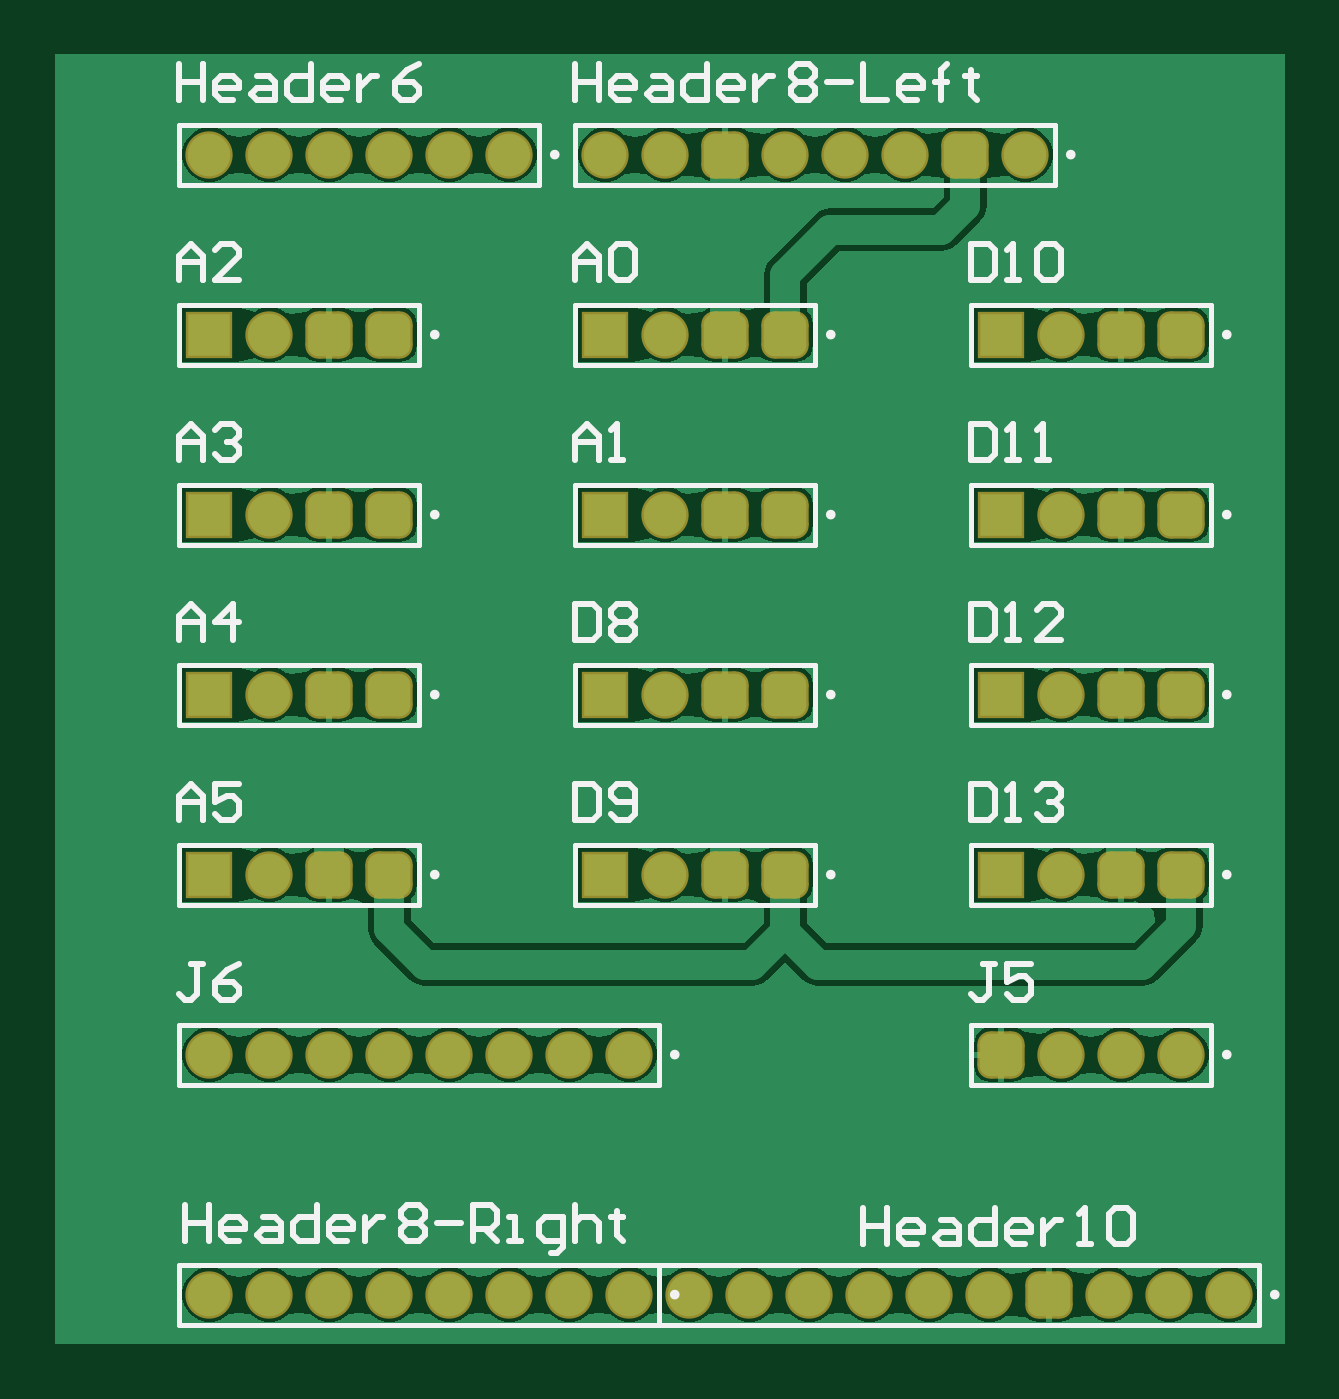
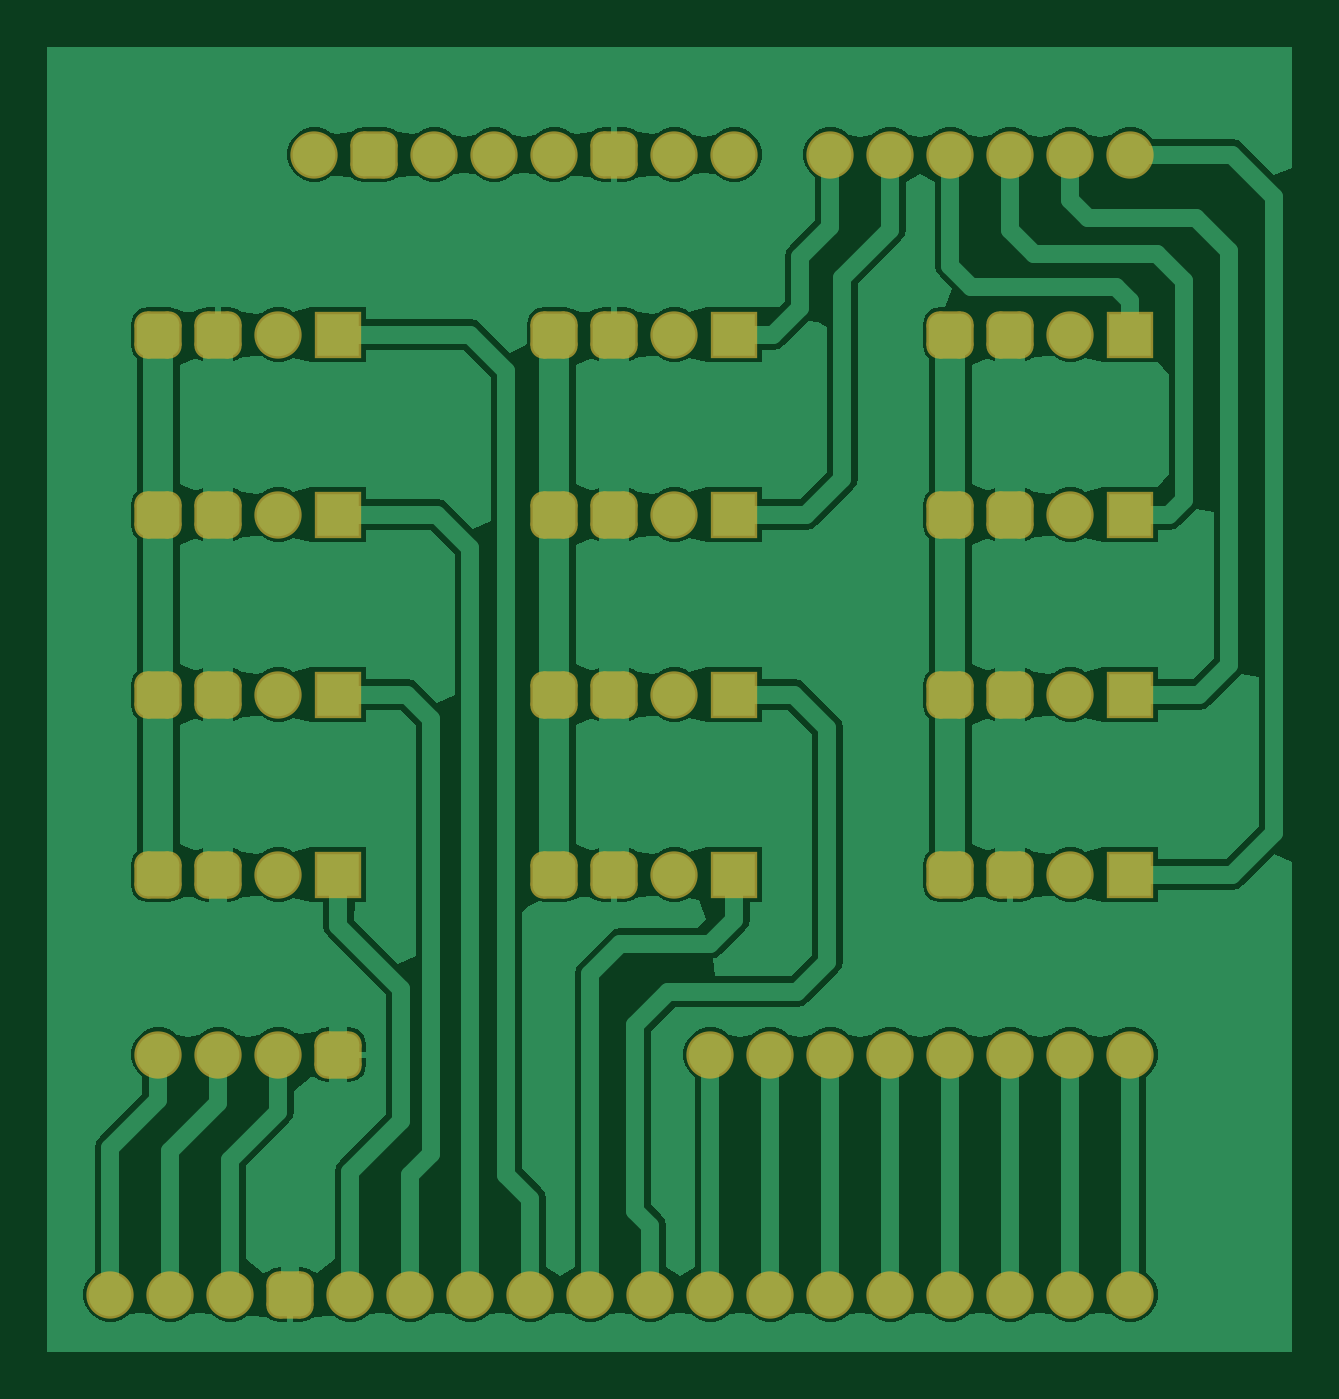
Circuit board: 9 layer files. Board 52.7 x 55.2 mm.
- bottom_copper: PCB.GBL (37762 bytes)
- bottom_silk: PCB.GBO (284 bytes)
- paste: PCB.GBP (282 bytes)
- bottom_mask: PCB.GBS (2796 bytes)
- outline: PCB.GKO (287 bytes)
- top_copper: PCB.GTL (41950 bytes)
- top_silk: PCB.GTO (14267 bytes)
- paste: PCB.GTP (286 bytes)
- top_mask: PCB.GTS (2795 bytes)

=== bottom_copper: PCB.GBL (37762 bytes, source omitted) ===
=== bottom_silk: PCB.GBO ===
G04*
G04 #@! TF.GenerationSoftware,Altium Limited,Altium Designer,25.8.1 (18)*
G04*
G04 Layer_Color=32896*
%FSTAX44Y44*%
%MOMM*%
G71*
G04*
G04 #@! TF.SameCoordinates,53145892-F8B7-426C-B92B-CC24EB8AAB86*
G04*
G04*
G04 #@! TF.FilePolarity,Positive*
G04*
G01*
G75*
M02*

=== paste: PCB.GBP ===
G04*
G04 #@! TF.GenerationSoftware,Altium Limited,Altium Designer,25.8.1 (18)*
G04*
G04 Layer_Color=128*
%FSTAX44Y44*%
%MOMM*%
G71*
G04*
G04 #@! TF.SameCoordinates,53145892-F8B7-426C-B92B-CC24EB8AAB86*
G04*
G04*
G04 #@! TF.FilePolarity,Positive*
G04*
G01*
G75*
M02*

=== bottom_mask: PCB.GBS ===
G04*
G04 #@! TF.GenerationSoftware,Altium Limited,Altium Designer,25.8.1 (18)*
G04*
G04 Layer_Color=16711935*
%FSTAX44Y44*%
%MOMM*%
G71*
G04*
G04 #@! TF.SameCoordinates,53145892-F8B7-426C-B92B-CC24EB8AAB86*
G04*
G04*
G04 #@! TF.FilePolarity,Negative*
G04*
G01*
G75*
%ADD12C,2.0032*%
G04:AMPARAMS|DCode=13|XSize=2.0032mm|YSize=2.0032mm|CornerRadius=0.5516mm|HoleSize=0mm|Usage=FLASHONLY|Rotation=0.000|XOffset=0mm|YOffset=0mm|HoleType=Round|Shape=RoundedRectangle|*
%AMROUNDEDRECTD13*
21,1,2.0032,0.9000,0,0,0.0*
21,1,0.9000,2.0032,0,0,0.0*
1,1,1.1032,0.4500,-0.4500*
1,1,1.1032,-0.4500,-0.4500*
1,1,1.1032,-0.4500,0.4500*
1,1,1.1032,0.4500,0.4500*
%
%ADD13ROUNDEDRECTD13*%
%ADD14R,2.0032X2.0032*%
D12*
X0097028Y0047498D02*
D03*
X0099568D02*
D03*
X0102108D02*
D03*
X0104648D02*
D03*
X0107188D02*
D03*
X0109728D02*
D03*
X0112268D02*
D03*
X0114808D02*
D03*
X0109728Y0057658D02*
D03*
X0117348Y0047498D02*
D03*
X0119888D02*
D03*
X0122428D02*
D03*
X0124968D02*
D03*
X0127508D02*
D03*
X0130048D02*
D03*
X0135128D02*
D03*
X0137668D02*
D03*
X0140208D02*
D03*
X0099568Y0088138D02*
D03*
Y0072898D02*
D03*
Y0065278D02*
D03*
Y0080518D02*
D03*
X0102108Y0095758D02*
D03*
X0099568D02*
D03*
X0133096Y0057658D02*
D03*
X0097028Y0095758D02*
D03*
X0104648D02*
D03*
X0133096Y0080518D02*
D03*
Y0088138D02*
D03*
Y0072898D02*
D03*
Y0065278D02*
D03*
X0116332Y0080518D02*
D03*
X0113792Y0095758D02*
D03*
X0116332D02*
D03*
X0121412D02*
D03*
X0123952D02*
D03*
X0126492D02*
D03*
X0131572D02*
D03*
X0097028Y0057658D02*
D03*
X0099568D02*
D03*
X0102108D02*
D03*
X0104648D02*
D03*
X0107188D02*
D03*
X0112268D02*
D03*
X0114808D02*
D03*
X0138176D02*
D03*
X0135636D02*
D03*
X0116332Y0072898D02*
D03*
Y0065278D02*
D03*
Y0088138D02*
D03*
X0109728Y0095758D02*
D03*
X0107188D02*
D03*
D13*
X0132588Y0047498D02*
D03*
X0102108Y0088138D02*
D03*
X0104648D02*
D03*
X0102108Y0072898D02*
D03*
X0104648D02*
D03*
X0102108Y0065278D02*
D03*
X0104648D02*
D03*
X0102108Y0080518D02*
D03*
X0104648D02*
D03*
X0118872Y0095758D02*
D03*
Y0080518D02*
D03*
Y0088138D02*
D03*
Y0065278D02*
D03*
Y0072898D02*
D03*
X0130556Y0057658D02*
D03*
X0135636Y0088138D02*
D03*
Y0080518D02*
D03*
Y0072898D02*
D03*
Y0065278D02*
D03*
X0129032Y0095758D02*
D03*
X0121412Y0080518D02*
D03*
Y0088138D02*
D03*
Y0065278D02*
D03*
Y0072898D02*
D03*
X0138176Y0088138D02*
D03*
Y0080518D02*
D03*
Y0072898D02*
D03*
Y0065278D02*
D03*
D14*
X0097028Y0088138D02*
D03*
Y0072898D02*
D03*
Y0065278D02*
D03*
Y0080518D02*
D03*
X0130556D02*
D03*
Y0088138D02*
D03*
Y0072898D02*
D03*
Y0065278D02*
D03*
X0113792Y0080518D02*
D03*
Y0072898D02*
D03*
Y0065278D02*
D03*
Y0088138D02*
D03*
M02*

=== outline: PCB.GKO ===
G04*
G04 #@! TF.GenerationSoftware,Altium Limited,Altium Designer,25.8.1 (18)*
G04*
G04 Layer_Color=16711935*
%FSTAX44Y44*%
%MOMM*%
G71*
G04*
G04 #@! TF.SameCoordinates,53145892-F8B7-426C-B92B-CC24EB8AAB86*
G04*
G04*
G04 #@! TF.FilePolarity,Positive*
G04*
G01*
G75*
M02*

=== top_copper: PCB.GTL (41950 bytes, source omitted) ===
=== top_silk: PCB.GTO (14267 bytes, source omitted) ===
=== paste: PCB.GTP ===
G04*
G04 #@! TF.GenerationSoftware,Altium Limited,Altium Designer,25.8.1 (18)*
G04*
G04 Layer_Color=8421504*
%FSTAX44Y44*%
%MOMM*%
G71*
G04*
G04 #@! TF.SameCoordinates,53145892-F8B7-426C-B92B-CC24EB8AAB86*
G04*
G04*
G04 #@! TF.FilePolarity,Positive*
G04*
G01*
G75*
M02*

=== top_mask: PCB.GTS ===
G04*
G04 #@! TF.GenerationSoftware,Altium Limited,Altium Designer,25.8.1 (18)*
G04*
G04 Layer_Color=8388736*
%FSTAX44Y44*%
%MOMM*%
G71*
G04*
G04 #@! TF.SameCoordinates,53145892-F8B7-426C-B92B-CC24EB8AAB86*
G04*
G04*
G04 #@! TF.FilePolarity,Negative*
G04*
G01*
G75*
%ADD12C,2.0032*%
G04:AMPARAMS|DCode=13|XSize=2.0032mm|YSize=2.0032mm|CornerRadius=0.5516mm|HoleSize=0mm|Usage=FLASHONLY|Rotation=0.000|XOffset=0mm|YOffset=0mm|HoleType=Round|Shape=RoundedRectangle|*
%AMROUNDEDRECTD13*
21,1,2.0032,0.9000,0,0,0.0*
21,1,0.9000,2.0032,0,0,0.0*
1,1,1.1032,0.4500,-0.4500*
1,1,1.1032,-0.4500,-0.4500*
1,1,1.1032,-0.4500,0.4500*
1,1,1.1032,0.4500,0.4500*
%
%ADD13ROUNDEDRECTD13*%
%ADD14R,2.0032X2.0032*%
D12*
X0097028Y0047498D02*
D03*
X0099568D02*
D03*
X0102108D02*
D03*
X0104648D02*
D03*
X0107188D02*
D03*
X0109728D02*
D03*
X0112268D02*
D03*
X0114808D02*
D03*
X0109728Y0057658D02*
D03*
X0117348Y0047498D02*
D03*
X0119888D02*
D03*
X0122428D02*
D03*
X0124968D02*
D03*
X0127508D02*
D03*
X0130048D02*
D03*
X0135128D02*
D03*
X0137668D02*
D03*
X0140208D02*
D03*
X0099568Y0088138D02*
D03*
Y0072898D02*
D03*
Y0065278D02*
D03*
Y0080518D02*
D03*
X0102108Y0095758D02*
D03*
X0099568D02*
D03*
X0133096Y0057658D02*
D03*
X0097028Y0095758D02*
D03*
X0104648D02*
D03*
X0133096Y0080518D02*
D03*
Y0088138D02*
D03*
Y0072898D02*
D03*
Y0065278D02*
D03*
X0116332Y0080518D02*
D03*
X0113792Y0095758D02*
D03*
X0116332D02*
D03*
X0121412D02*
D03*
X0123952D02*
D03*
X0126492D02*
D03*
X0131572D02*
D03*
X0097028Y0057658D02*
D03*
X0099568D02*
D03*
X0102108D02*
D03*
X0104648D02*
D03*
X0107188D02*
D03*
X0112268D02*
D03*
X0114808D02*
D03*
X0138176D02*
D03*
X0135636D02*
D03*
X0116332Y0072898D02*
D03*
Y0065278D02*
D03*
Y0088138D02*
D03*
X0109728Y0095758D02*
D03*
X0107188D02*
D03*
D13*
X0132588Y0047498D02*
D03*
X0102108Y0088138D02*
D03*
X0104648D02*
D03*
X0102108Y0072898D02*
D03*
X0104648D02*
D03*
X0102108Y0065278D02*
D03*
X0104648D02*
D03*
X0102108Y0080518D02*
D03*
X0104648D02*
D03*
X0118872Y0095758D02*
D03*
Y0080518D02*
D03*
Y0088138D02*
D03*
Y0065278D02*
D03*
Y0072898D02*
D03*
X0130556Y0057658D02*
D03*
X0135636Y0088138D02*
D03*
Y0080518D02*
D03*
Y0072898D02*
D03*
Y0065278D02*
D03*
X0129032Y0095758D02*
D03*
X0121412Y0080518D02*
D03*
Y0088138D02*
D03*
Y0065278D02*
D03*
Y0072898D02*
D03*
X0138176Y0088138D02*
D03*
Y0080518D02*
D03*
Y0072898D02*
D03*
Y0065278D02*
D03*
D14*
X0097028Y0088138D02*
D03*
Y0072898D02*
D03*
Y0065278D02*
D03*
Y0080518D02*
D03*
X0130556D02*
D03*
Y0088138D02*
D03*
Y0072898D02*
D03*
Y0065278D02*
D03*
X0113792Y0080518D02*
D03*
Y0072898D02*
D03*
Y0065278D02*
D03*
Y0088138D02*
D03*
M02*
